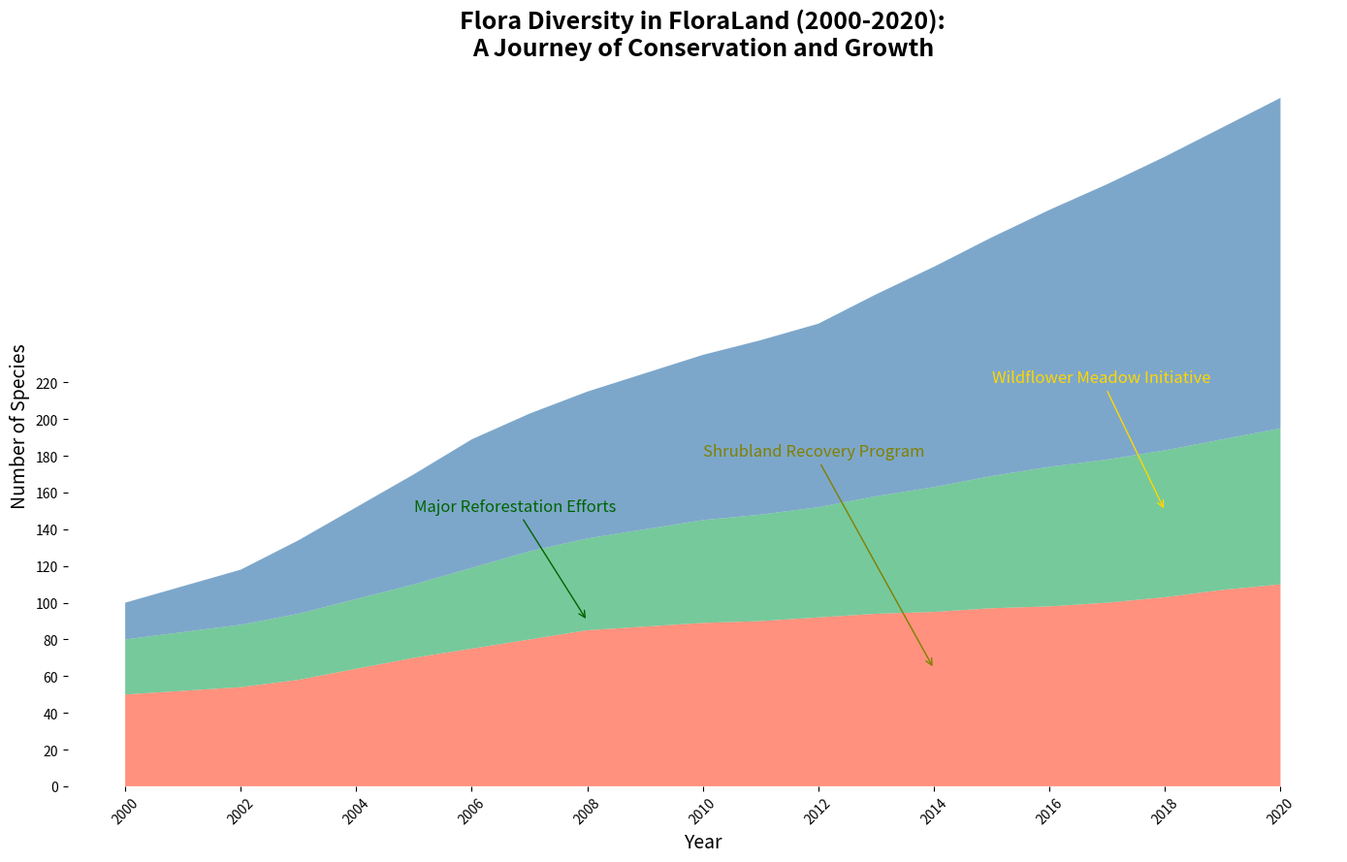

Here is the Python script that generated this plot:
import matplotlib.pyplot as plt
import numpy as np

years = np.arange(2000, 2021)

trees = np.array([50, 52, 54, 58, 64, 70, 75, 80, 85, 87, 89, 90, 92, 94, 95, 97, 98, 100, 103, 107, 110])
shrubs = np.array([30, 32, 34, 36, 38, 40, 44, 48, 50, 53, 56, 58, 60, 64, 68, 72, 76, 78, 80, 82, 85])
wildflowers = np.array([20, 25, 30, 40, 50, 60, 70, 75, 80, 85, 90, 95, 100, 110, 120, 130, 140, 150, 160, 170, 180])

flora_data = np.vstack([trees, shrubs, wildflowers])

fig, ax = plt.subplots(figsize=(14, 9))

# Changed color set
ax.stackplot(years, flora_data, colors=['#FF6347', '#3CB371', '#4682B4'], alpha=0.7)

ax.set_title("Flora Diversity in FloraLand (2000-2020):\nA Journey of Conservation and Growth", 
             fontsize=18, weight='bold')
ax.set_xlabel("Year", fontsize=14)
ax.set_ylabel("Number of Species", fontsize=14)
ax.set_xticks(years[::2])
ax.set_xticklabels(years[::2], rotation=45)
ax.set_yticks(np.arange(0, 221, 20))

ax.spines['top'].set_visible(False)
ax.spines['right'].set_visible(False)
ax.spines['left'].set_visible(False)
ax.spines['bottom'].set_visible(False)

ax.annotate("Major Reforestation Efforts", xy=(2008, 90), xytext=(2005, 150),
            arrowprops=dict(arrowstyle="->", connectionstyle="arc3", color='darkgreen'), fontsize=12, color='darkgreen')

ax.annotate("Shrubland Recovery Program", xy=(2014, 64), xytext=(2010, 180),
            arrowprops=dict(arrowstyle="->", connectionstyle="arc3", color='olive'), fontsize=12, color='olive')

ax.annotate("Wildflower Meadow Initiative", xy=(2018, 150), xytext=(2015, 220),
            arrowprops=dict(arrowstyle="->", connectionstyle="arc3", color='gold'), fontsize=12, color='gold')

plt.tight_layout()
plt.show()
